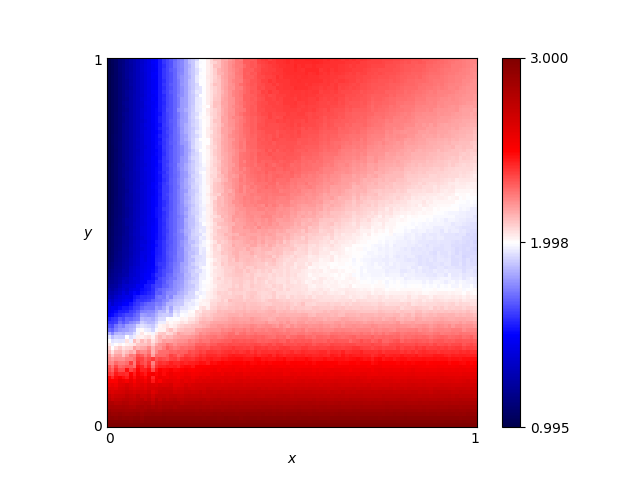

Data behind this chart, as committed beside it:
x, y, score
0.46, 0.76, 2.336
0.54, 0.86, 2.374
0.16, 0.19, 2.311
0.61, 0.18, 2.452
0.82, 0.41, 1.973
0.72, 0.66, 2.136
0.63, 0.37, 2.03
0.41, 0.28, 2.19
0.16, 0.44, 1.657
0.8, 0.33, 2.08
0.84, 0.23, 2.333
0.25, 0.48, 1.963
0.62, 0.7, 2.237
0.78, 0.28, 2.19
0.03, 0.68, 1.13
0.57, 0.0, 3.0
0.69, 0.37, 2.017
0.46, 0.05, 2.851
0.65, 0.03, 2.908
0.56, 0.8, 2.335
0.28, 0.44, 2.022
0.65, 0.0, 3.0
0.57, 0.1, 2.696
0.44, 0.29, 2.15
0.63, 0.49, 2.044
0.26, 0.03, 2.906
0.92, 0.27, 2.206
0.69, 0.35, 2.036
0.79, 0.78, 2.223
0.3, 0.26, 2.214
0.98, 0.54, 1.939
0.25, 0.62, 1.961
0.55, 0.43, 2.01
0.19, 0.06, 2.818
0.14, 0.65, 1.536
0.09, 0.65, 1.374
0.92, 1.0, 2.285
0.51, 0.43, 2.039
0.36, 0.66, 2.245
0.33, 0.92, 2.21
0.01, 0.93, 1.035
0.25, 0.81, 1.963
0.9, 0.46, 1.954
0.3, 0.12, 2.635
0.87, 0.59, 2.014
0.8, 0.75, 2.185
0.93, 0.2, 2.401
0.34, 0.41, 2.103
0.05, 0.48, 1.228
0.9, 0.12, 2.638
0.59, 0.65, 2.204
0.72, 0.62, 2.112
0.29, 0.87, 2.116
0.02, 0.72, 1.083
0.8, 0.35, 2.039
0.09, 0.22, 2.123
0.05, 0.61, 1.216
0.49, 0.38, 2.063
0.62, 0.21, 2.374
0.79, 0.55, 2.002
... 10,141 more rows
